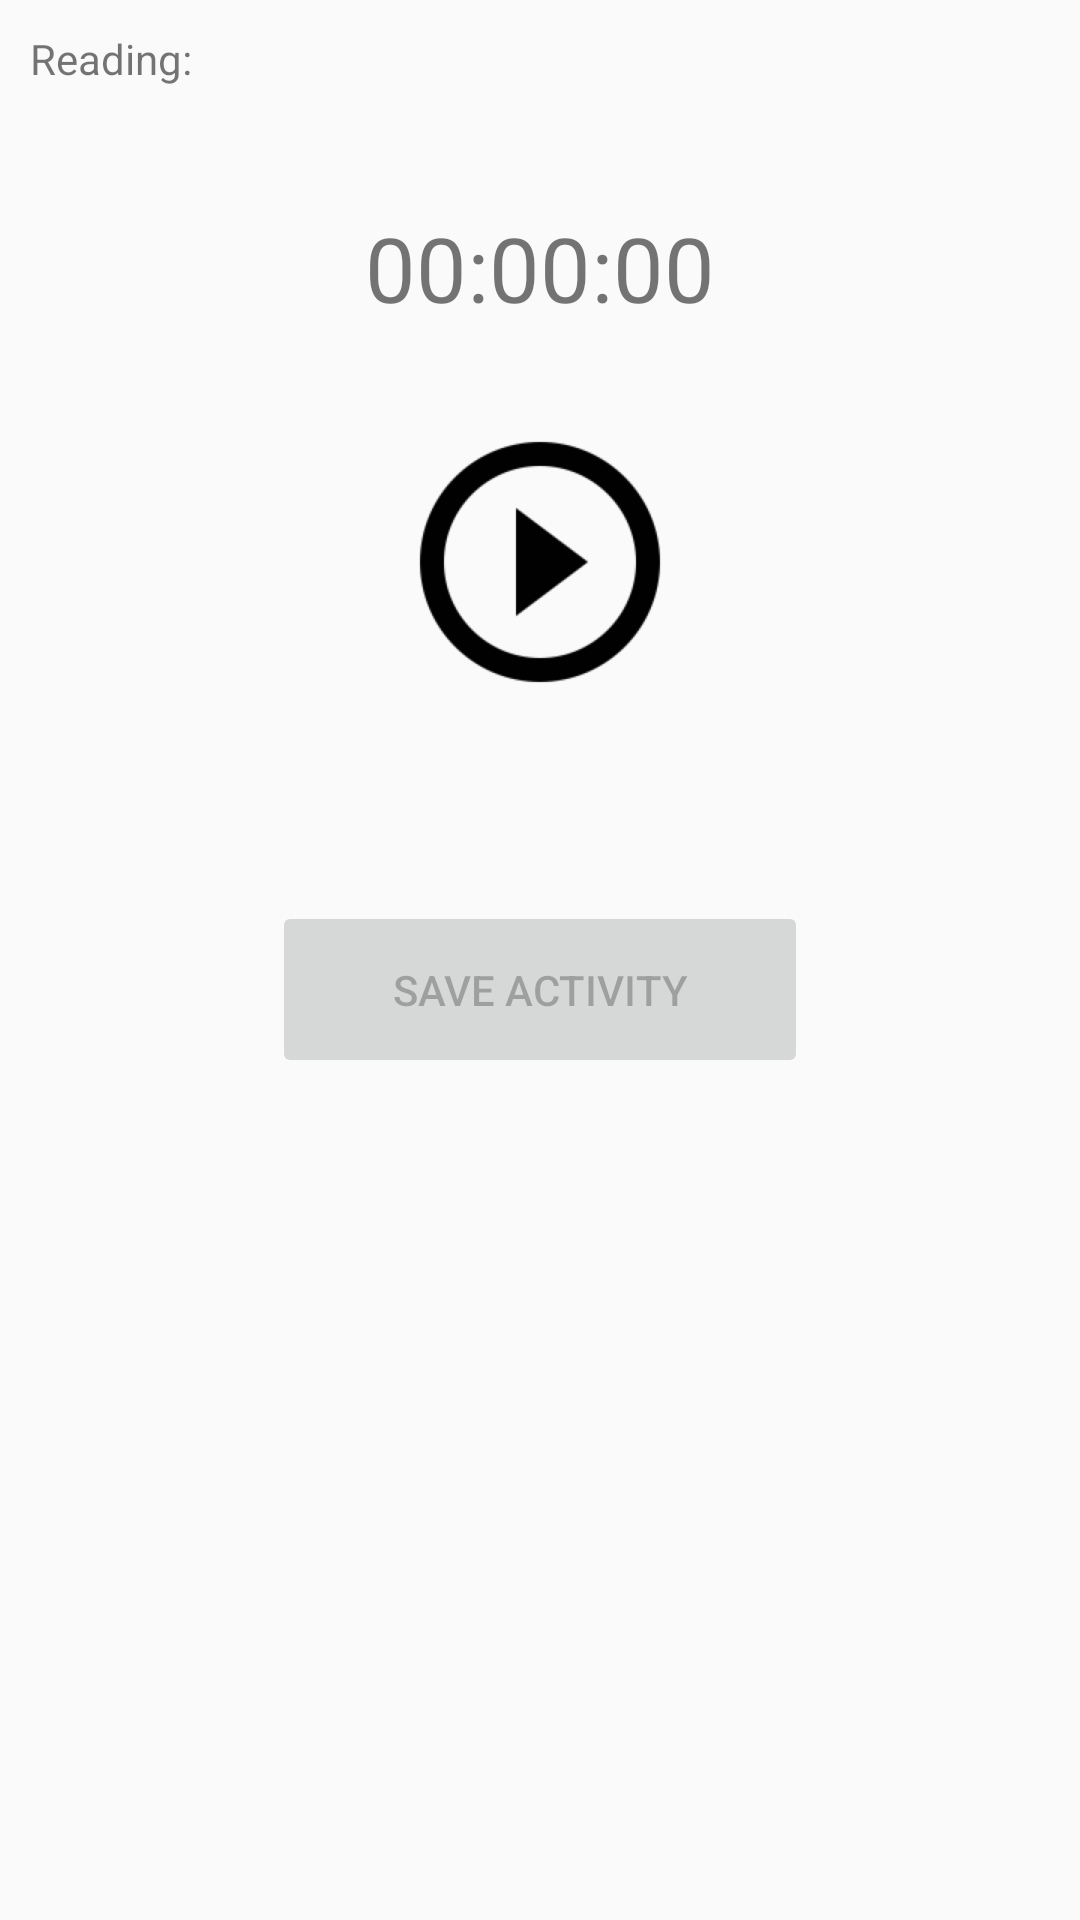

Layout XML and referenced resources for this Android screen:
<!-- AndroidManifest.xml: application theme AppTheme -->
<!-- res/layout/fragment_reading_session.xml -->
<?xml version="1.0" encoding="utf-8"?>
<LinearLayout xmlns:android="http://schemas.android.com/apk/res/android"
    android:layout_width="match_parent"
    android:layout_height="match_parent"
    android:orientation="vertical">

    <LinearLayout
        android:layout_width="fill_parent"
        android:layout_height="wrap_content"
        android:layout_margin="10dp"
        android:orientation="horizontal">

        <TextView
            android:layout_width="wrap_content"
            android:layout_height="wrap_content"
            android:text="@string/reading_colon" />

        <TextView
            android:id="@+id/record_reading_activity_book_title"
            android:layout_width="wrap_content"
            android:layout_height="wrap_content"
            android:layout_marginStart="5dp"
            android:textStyle="italic" />
    </LinearLayout>

    <TextView
        android:id="@+id/record_reading_activity_timer"
        android:layout_width="fill_parent"
        android:layout_height="wrap_content"
        android:layout_marginTop="30dp"
        android:gravity="center_horizontal"
        android:paddingBottom="15dp"
        android:text="@string/start_time_default"
        android:textSize="30sp" />

    <ImageButton
        android:id="@+id/record_reading_activity_start_button"
        android:layout_width="wrap_content"
        android:layout_height="wrap_content"
        android:layout_gravity="center_horizontal"
        android:background="@android:color/transparent"
        android:contentDescription="@string/start_recording"
        android:padding="15dp"
        android:src="@drawable/ic_play_circle_outline_black_48dp" />

    <Button
        android:id="@+id/record_reading_activity_save_session"
        style="?android:button"
        android:layout_width="wrap_content"
        android:layout_height="wrap_content"
        android:layout_gravity="center_horizontal"
        android:layout_marginTop="50dp"
        android:enabled="false"
        android:paddingBottom="20dp"
        android:paddingEnd="40dp"
        android:paddingStart="40dp"
        android:paddingTop="20dp"
        android:text="@string/save_activity" />

</LinearLayout>
<!-- resources referenced by this layout -->
<resources>
  <!-- drawable ic_play_circle_outline_black_48dp: png bitmap (drawable-hdpi, 5026 bytes) -->
  <string name="reading_colon">Reading:</string>
  <string name="save_activity">Save Activity</string>
  <string name="start_recording">Start Recording</string>
  <string name="start_time_default">00:00:00</string>
  <style name="AppTheme" parent="Theme.AppCompat.Light.DarkActionBar" />
</resources>
